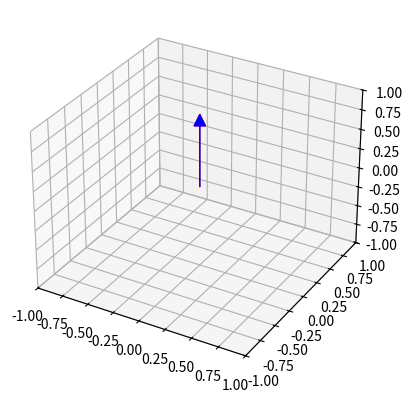

Write Python code to recreate this figure.
# -*- coding: utf-8 -*-
"""
Created on Fri Jun 19 10:50:40 2026

@author: stimp
"""

#!/usr/bin/python3

# The exact solution is graphed.  For the derivation of the solution,
# please see the handwritten notes.

from scipy.constants import *
from math import *

from matplotlib import pyplot as plt
import numpy as np
from mpl_toolkits.mplot3d import Axes3D
from matplotlib import animation

from matplotlib.patches import FancyArrowPatch
from mpl_toolkits.mplot3d import proj3d

class Arrow3D(FancyArrowPatch):
    def __init__(self, xs, ys, zs, *args, **kwargs):
        FancyArrowPatch.__init__(self, (0,0), (0,0), *args, **kwargs)
        self._verts3d = xs, ys, zs

    def draw(self, renderer):
        xs3d, ys3d, zs3d = self._verts3d
        xs, ys, zs = proj3d.proj_transform(xs3d, ys3d, zs3d, self.axes.M)
        self.set_positions((xs[0],ys[0]),(xs[1],ys[1]))
        FancyArrowPatch.draw(self, renderer)

    def do_3d_projection(self, renderer=None):
        xs3d, ys3d, zs3d = self._verts3d
        xs, ys, zs = proj3d.proj_transform(xs3d, ys3d, zs3d, self.axes.M)
        self.set_positions((xs[0],ys[0]),(xs[1],ys[1]))

        return np.min(zs)

gamma=physical_constants['neutron gyromag. ratio'][0]
gamma=-gamma/1e6 # rad/s/uT
print("gamma",gamma)
# gamma is positive in the physical constants library
# to make it negative, you have to add a minus sign
# I think I've corrected signs below so that either sign can be selected
# After cheating by doing RK, I fixed the signs again.

# Set the field and rate at which it should change, here.
T1=1# s, time to go around once
B1=pi/gamma*T1 # uT
B0=1 # uT

omega=gamma*B0-gamma*B1 # Hz
# At 1 uT, gamma*B1 = 2*pi*(30 Hz)
# So pick an omega1 that's a bit slower than that so we're fairly adiabatic
# I picked omega1=2*pi*(1 Hz) here.
print("B0",B0)
print("B1",B1)
print("T1",T1)
print("omega",omega)

Beff=sqrt(B1**2+((B0-(omega/gamma))**2))
sintheta=B1/Beff
costheta=(B0-(omega/gamma))/Beff
print("sin",sintheta, "cos",costheta)
omegas=gamma*Beff
print("omegas",omegas)

# The 100 in the line below should make sure we get about 100 points
# in each of the revolutions in the rotating frame.
N=3000

def spin_rot(t):
    sx=(sintheta*costheta)*(-np.cos(omegas*t)+1) 
    sy=sintheta*np.sin(omegas*t)
    sz=sintheta**2*np.cos(omegas*t)+costheta**2
    print("spin_rot",sx,sy,sz,np.sqrt(sx**2+sy**2+sz**2))
    return sx,sy,sz

def spin(t): # non-rotating frame
    sx=(sintheta)*(((-np.cos(omega*t))*(np.cos(omegas*t))*(costheta))+((np.cos(omega*t))*(costheta))+ ((np.sin(omega*t))*(np.sin(omegas*t))))
    sy=(sintheta)*(((np.sin(omega*t)*(np.cos(omegas*t)*(costheta))-((np.sin(omega*t))*(costheta))+((np.cos(omega*t))*(np.sin(omegas*t))))))
    sz=((np.cos(omegas*t))*(sintheta**2))+(costheta**2)
    print("spin",sx,sy,sz,np.sqrt(sx**2+sy**2+sz**2))
    return sx,sy,sz


def spin_perfect(t): # non-rotating frame, but assuming perfect adiabatic
    sx=np.cos(omega*t)
    sy=-np.sin(omega*t)
    sz=0*t
    return sx,sy,sz

exit

fig = plt.figure()
ax = fig.add_subplot(projection='3d')

# t=T1 # one second

t=np.linspace(0,T1,N)
print(t)
sx,sy,sz=spin(t)
sx_rot,sy_rot,sz_rot=spin_rot(t)
ax.set_xlim(-1,1)
ax.set_ylim(-1,1)
ax.set_zlim(-1,1)

line,=ax.plot(sx[:1],sy[:1],sz[:1])
line2,=ax.plot(sx_rot[:1],sy_rot[:1],sz_rot[:1])
a=Arrow3D([0,sx[0]],[0,sy[0]],[0,sz[0]],mutation_scale=20,arrowstyle="-|>",color="r")
a2=Arrow3D([0,sx_rot[0]],[0,sy_rot[0]],[0,sz_rot[0]],mutation_scale=20,arrowstyle="-|>",color="b")
ax.add_artist(a)
ax.add_artist(a2)

def update(num):
    line.set_xdata(sx[:num])
    line.set_ydata(sy[:num])
    line.set_3d_properties(sz[:num])
    line2.set_xdata(sx_rot[:num])
    line2.set_ydata(sy_rot[:num])
    line2.set_3d_properties(sz_rot[:num])
    a._verts3d=[0,sx[num]],[0,sy[num]],[0,sz[num]]
    a2._verts3d=[0,sx_rot[num]],[0,sy_rot[num]],[0,sz_rot[num]]
    return [line,line2,a2,a]

ani=animation.FuncAnimation(fig,update,frames=N,interval=1,blit=False,repeat=True)
# ani.save('asr.mp4')
plt.show()
print(Beff)
